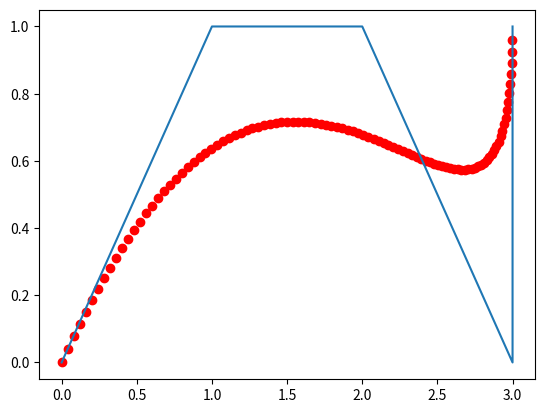

Generate this figure with matplotlib:
import numpy as np
import matplotlib.pyplot as plt
import math


def bezier_normal(Ps, n, t):
    """普通方式实现贝塞尔曲线

    Args:
        Ps (_type_): 控制点，格式为numpy数组：array([[x1,y1],[x2,y2],...,[xn,yn]])
        n (_type_): n个控制点，即Ps的第一维度
        t (_type_): 时刻t

    Returns:
        _type_: 当前t时刻的贝塞尔点
    """
    if n == 1:
        return Ps[0]
    p_t = np.array([0, 0])
    n = len(Ps)-1
    for i in range(n+1):
        C_n_i = math.factorial(n)/(math.factorial(i)*math.factorial(n-i))
        p_t = p_t+C_n_i*(1-t)**(n-i)*t**i*Ps[i]
    return p_t


# 画图验证
Ps = np.array([[0, 0], [1, 1], [2, 1], [3, 0], [3, 1]])
x_ = []
y_ = []
for t in np.arange(0, 1, 0.01):
    plt.cla()
    pos = bezier_normal(Ps, len(Ps), t)
    x_.append(pos[0])
    y_.append(pos[1])
    plt.plot(Ps[:, 0], Ps[:, 1])
    plt.scatter(x_, y_, c='r')
    # print(pos)
    # plt.plot(pos[0],pos[1])
    plt.pause(0.001)
